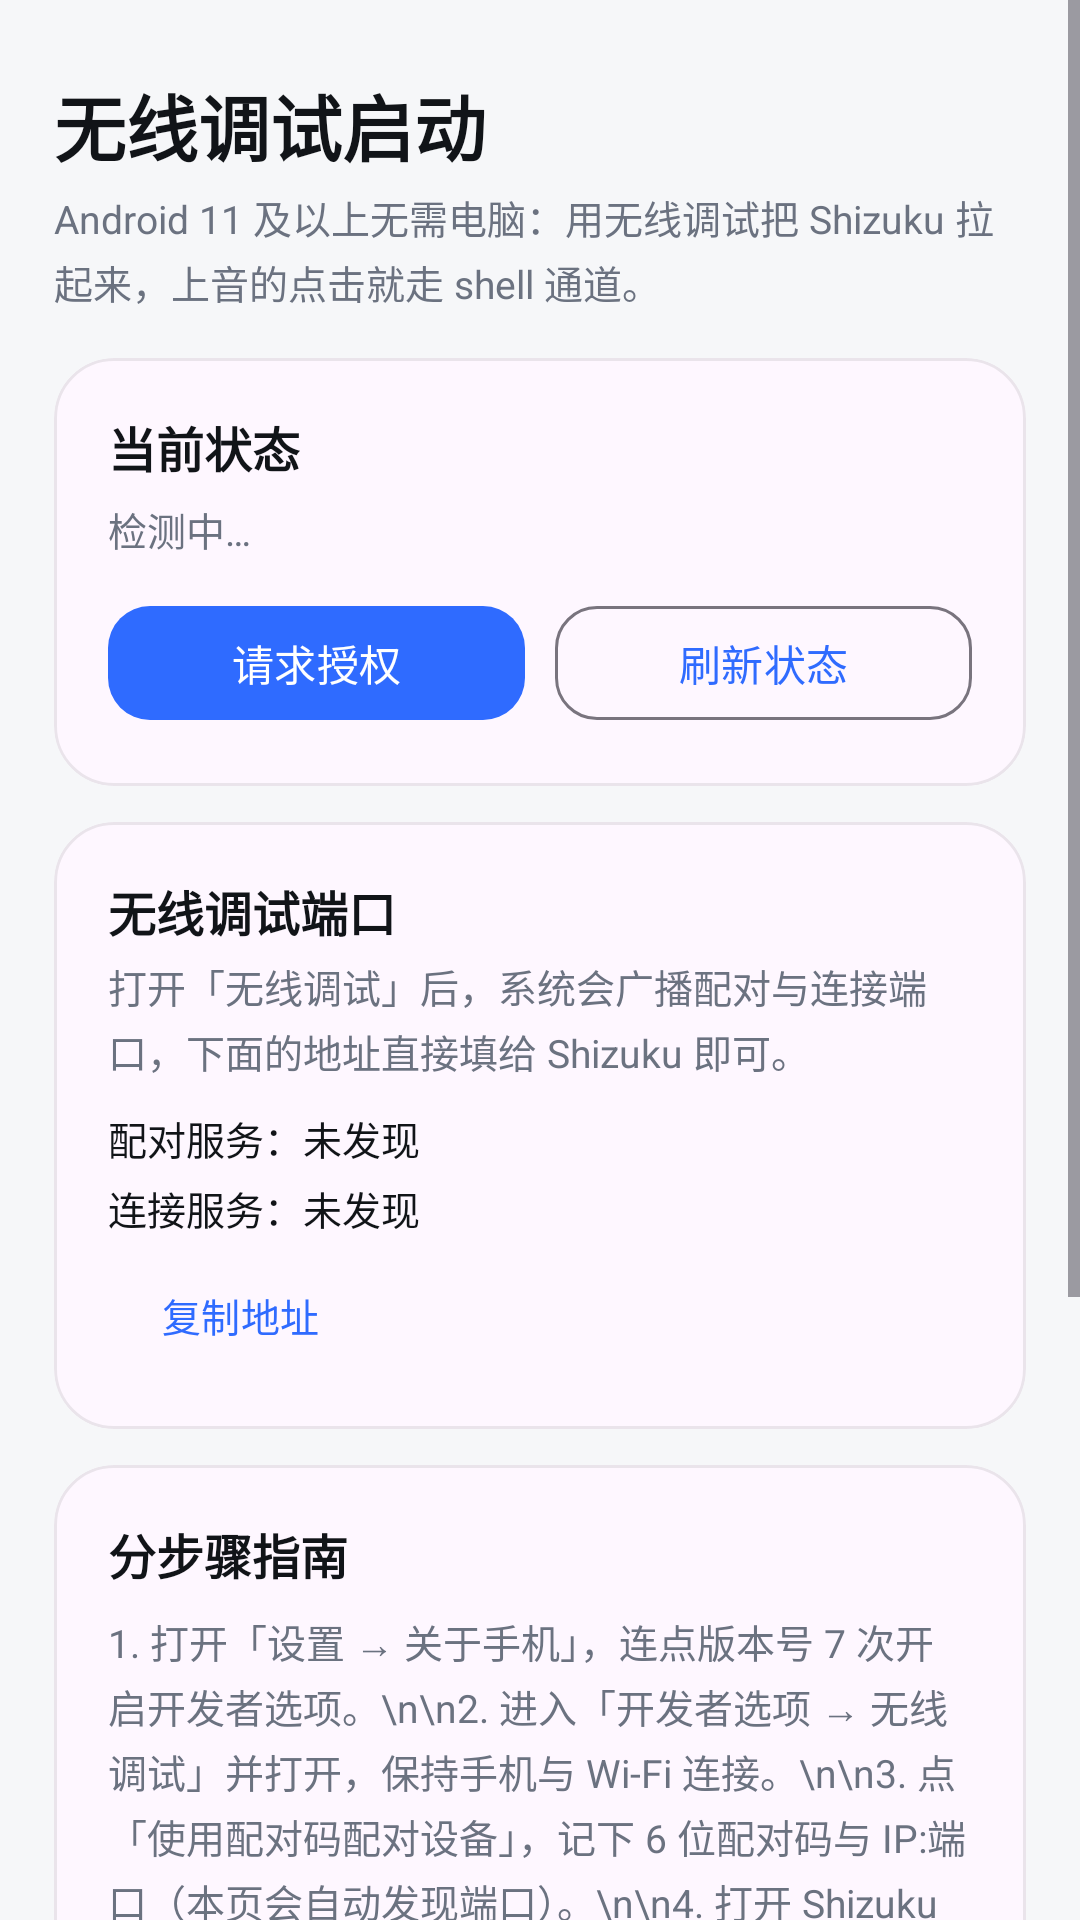

This screen was rendered from an Android layout file. Write that file and the resources it references.
<!-- AndroidManifest.xml: application theme Theme.ShangYin -->
<!-- res/layout/activity_wireless.xml -->
<?xml version="1.0" encoding="utf-8"?>
<ScrollView xmlns:android="http://schemas.android.com/apk/res/android"
    xmlns:app="http://schemas.android.com/apk/res-auto"
    android:layout_width="match_parent"
    android:layout_height="match_parent"
    android:fillViewport="true">

    <LinearLayout
        android:layout_width="match_parent"
        android:layout_height="wrap_content"
        android:orientation="vertical"
        android:paddingStart="18dp"
        android:paddingEnd="18dp"
        android:paddingTop="24dp"
        android:paddingBottom="32dp">

        <TextView
            android:layout_width="wrap_content"
            android:layout_height="wrap_content"
            android:text="无线调试启动"
            android:textColor="@color/ink"
            android:textSize="24sp"
            android:textStyle="bold" />

        <TextView
            style="@style/BodyText"
            android:layout_width="match_parent"
            android:layout_height="wrap_content"
            android:layout_marginTop="4dp"
            android:text="Android 11 及以上无需电脑：用无线调试把 Shizuku 拉起来，上音的点击就走 shell 通道。" />

        <com.google.android.material.card.MaterialCardView
            android:layout_width="match_parent"
            android:layout_height="wrap_content"
            android:layout_marginTop="16dp"
            app:cardBackgroundColor="?attr/colorSurface"
            app:cardCornerRadius="20dp"
            app:cardElevation="0dp"
            app:strokeColor="#14000000"
            app:strokeWidth="1dp">

            <LinearLayout
                android:layout_width="match_parent"
                android:layout_height="wrap_content"
                android:orientation="vertical"
                android:padding="18dp">

                <TextView
                    style="@style/CardTitle"
                    android:layout_width="wrap_content"
                    android:layout_height="wrap_content"
                    android:text="当前状态" />

                <TextView
                    android:id="@+id/tvState"
                    style="@style/BodyText"
                    android:layout_width="match_parent"
                    android:layout_height="wrap_content"
                    android:layout_marginTop="6dp"
                    android:text="检测中…" />

                <LinearLayout
                    android:layout_width="match_parent"
                    android:layout_height="wrap_content"
                    android:layout_marginTop="12dp"
                    android:orientation="horizontal">

                    <com.google.android.material.button.MaterialButton
                        android:id="@+id/btnGrant"
                        android:layout_width="0dp"
                        android:layout_height="46dp"
                        android:layout_weight="1"
                        android:text="请求授权"
                        app:cornerRadius="14dp" />

                    <com.google.android.material.button.MaterialButton
                        android:id="@+id/btnRefresh"
                        style="@style/Widget.Material3.Button.OutlinedButton"
                        android:layout_width="0dp"
                        android:layout_height="46dp"
                        android:layout_marginStart="10dp"
                        android:layout_weight="1"
                        android:text="刷新状态"
                        app:cornerRadius="14dp" />
                </LinearLayout>
            </LinearLayout>
        </com.google.android.material.card.MaterialCardView>

        
        <com.google.android.material.card.MaterialCardView
            android:layout_width="match_parent"
            android:layout_height="wrap_content"
            android:layout_marginTop="12dp"
            app:cardBackgroundColor="?attr/colorSurface"
            app:cardCornerRadius="20dp"
            app:cardElevation="0dp"
            app:strokeColor="#14000000"
            app:strokeWidth="1dp">

            <LinearLayout
                android:layout_width="match_parent"
                android:layout_height="wrap_content"
                android:orientation="vertical"
                android:padding="18dp">

                <TextView
                    style="@style/CardTitle"
                    android:layout_width="wrap_content"
                    android:layout_height="wrap_content"
                    android:text="无线调试端口" />

                <TextView
                    style="@style/BodyText"
                    android:layout_width="match_parent"
                    android:layout_height="wrap_content"
                    android:layout_marginTop="4dp"
                    android:text="打开「无线调试」后，系统会广播配对与连接端口，下面的地址直接填给 Shizuku 即可。" />

                <TextView
                    android:id="@+id/tvPairing"
                    android:layout_width="match_parent"
                    android:layout_height="wrap_content"
                    android:layout_marginTop="10dp"
                    android:fontFamily="monospace"
                    android:text="配对服务：未发现"
                    android:textColor="@color/ink"
                    android:textSize="13sp" />

                <TextView
                    android:id="@+id/tvConnect"
                    android:layout_width="match_parent"
                    android:layout_height="wrap_content"
                    android:layout_marginTop="4dp"
                    android:fontFamily="monospace"
                    android:text="连接服务：未发现"
                    android:textColor="@color/ink"
                    android:textSize="13sp" />

                <com.google.android.material.button.MaterialButton
                    android:id="@+id/btnCopy"
                    style="@style/Widget.Material3.Button.TextButton"
                    android:layout_width="wrap_content"
                    android:layout_height="40dp"
                    android:layout_marginTop="6dp"
                    android:text="复制地址"
                    android:textSize="13sp" />
            </LinearLayout>
        </com.google.android.material.card.MaterialCardView>

        
        <com.google.android.material.card.MaterialCardView
            android:layout_width="match_parent"
            android:layout_height="wrap_content"
            android:layout_marginTop="12dp"
            app:cardBackgroundColor="?attr/colorSurface"
            app:cardCornerRadius="20dp"
            app:cardElevation="0dp"
            app:strokeColor="#14000000"
            app:strokeWidth="1dp">

            <LinearLayout
                android:layout_width="match_parent"
                android:layout_height="wrap_content"
                android:orientation="vertical"
                android:padding="18dp">

                <TextView
                    style="@style/CardTitle"
                    android:layout_width="wrap_content"
                    android:layout_height="wrap_content"
                    android:text="分步骤指南" />

                <TextView
                    style="@style/BodyText"
                    android:layout_width="match_parent"
                    android:layout_height="wrap_content"
                    android:layout_marginTop="8dp"
                    android:text="1. 打开「设置 → 关于手机」，连点版本号 7 次开启开发者选项。\n\n2. 进入「开发者选项 → 无线调试」并打开，保持手机与 Wi-Fi 连接。\n\n3. 点「使用配对码配对设备」，记下 6 位配对码与 IP:端口（本页会自动发现端口）。\n\n4. 打开 Shizuku → 通过无线调试启动 → 输入上面的地址与配对码。\n\n5. 配对成功后 Shizuku 会自动连接并运行，回到本页点「刷新状态」。\n\n注意：手机重启后无线调试会关闭，需要重新走一遍。" />

                <com.google.android.material.button.MaterialButton
                    android:id="@+id/btnDevSettings"
                    style="@style/Widget.Material3.Button.TonalButton"
                    android:layout_width="match_parent"
                    android:layout_height="48dp"
                    android:layout_marginTop="12dp"
                    android:text="打开开发者选项 / 无线调试"
                    app:cornerRadius="14dp" />

                <com.google.android.material.button.MaterialButton
                    android:id="@+id/btnOpenShizuku"
                    style="@style/Widget.Material3.Button.OutlinedButton"
                    android:layout_width="match_parent"
                    android:layout_height="48dp"
                    android:layout_marginTop="10dp"
                    android:text="打开 Shizuku"
                    app:cornerRadius="14dp" />

                <com.google.android.material.button.MaterialButton
                    android:id="@+id/btnUseA11y"
                    style="@style/Widget.Material3.Button.TextButton"
                    android:layout_width="match_parent"
                    android:layout_height="44dp"
                    android:layout_marginTop="6dp"
                    android:text="不用 Shizuku，改用无障碍通道"
                    android:textSize="13sp" />
            </LinearLayout>
        </com.google.android.material.card.MaterialCardView>
    </LinearLayout>
</ScrollView>
<!-- resources referenced by this layout -->
<resources>
  <color name="ink">#FF111418</color>
  <style name="BodyText">
          <item name="android:textSize">13sp</item>
          <item name="android:textColor">@color/ink_secondary</item>
          <item name="android:lineSpacingExtra">3dp</item>
      </style>
  <style name="CardTitle">
          <item name="android:textSize">16sp</item>
          <item name="android:textStyle">bold</item>
          <item name="android:textColor">@color/ink</item>
      </style>
  <style name="Theme.ShangYin" parent="Theme.Material3.DayNight.NoActionBar">
          <item name="colorPrimary">@color/brand</item>
          <item name="colorPrimaryDark">@color/brand_dark</item>
          <item name="android:statusBarColor">?attr/colorSurface</item>
          <item name="android:windowLightStatusBar" tools:targetApi="m">true</item>
          <item name="android:windowBackground">@color/bg</item>
      </style>
  <color name="ink_secondary">#FF6B7280</color>
  <color name="brand">#FF2F6BFF</color>
  <color name="brand_dark">#FF1E4FD1</color>
  <color name="bg">#FFF6F7F9</color>
</resources>
